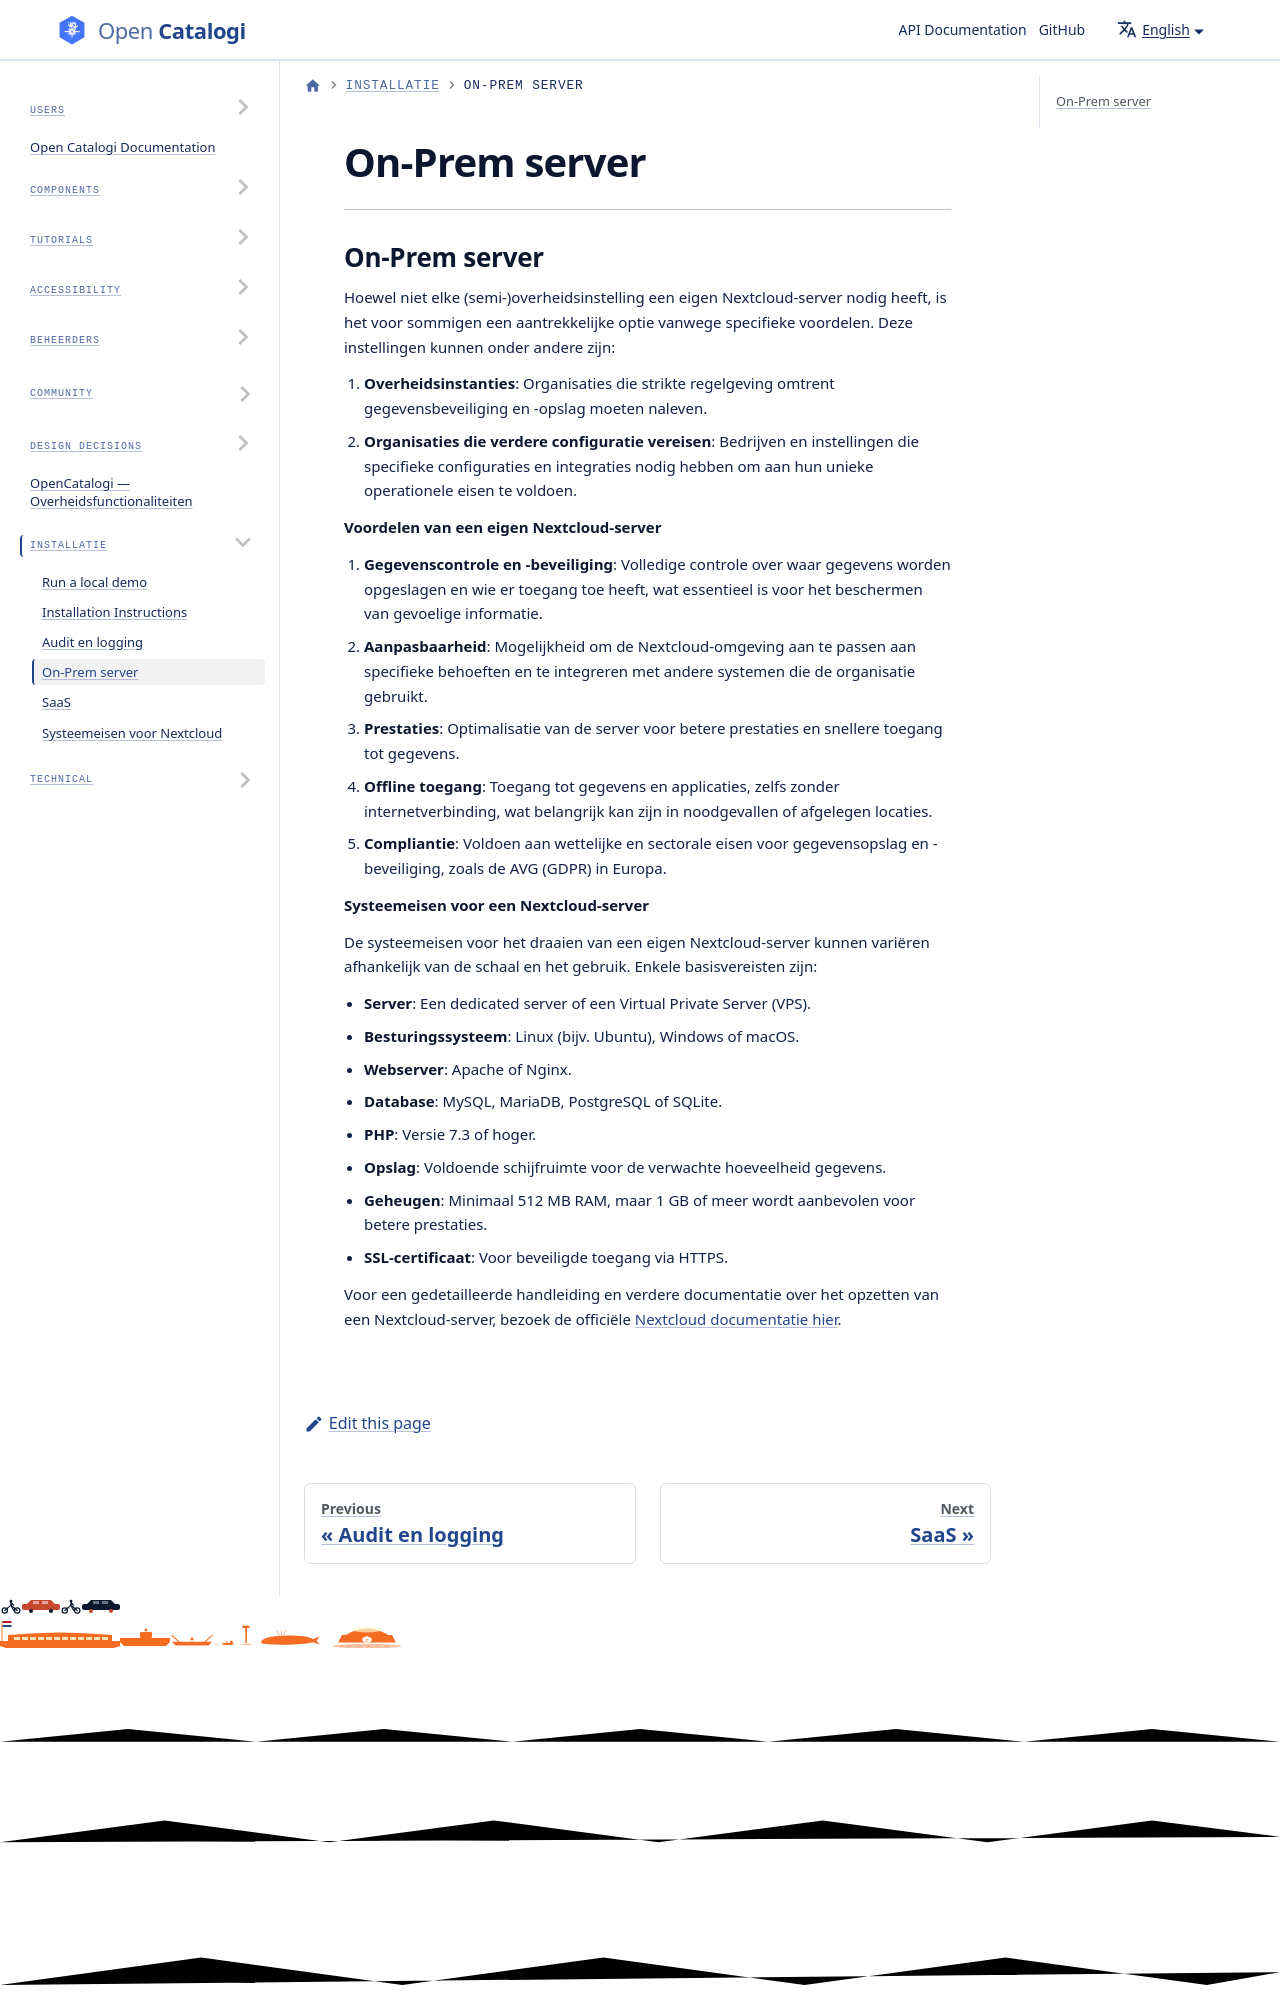

repository: ConductionNL/opencatalogi · page: docs/Installation/on-prem-server/index.html · generator: docusaurus

---
description: >-
  Enkel alleen voor volledig in eigen beheer nemen van Nextcloud en de apps. Dit
  is zeker niet nodig voor het gebruik van de OpenCatalogi Nextcloud-app
---

# On-Prem server

***
